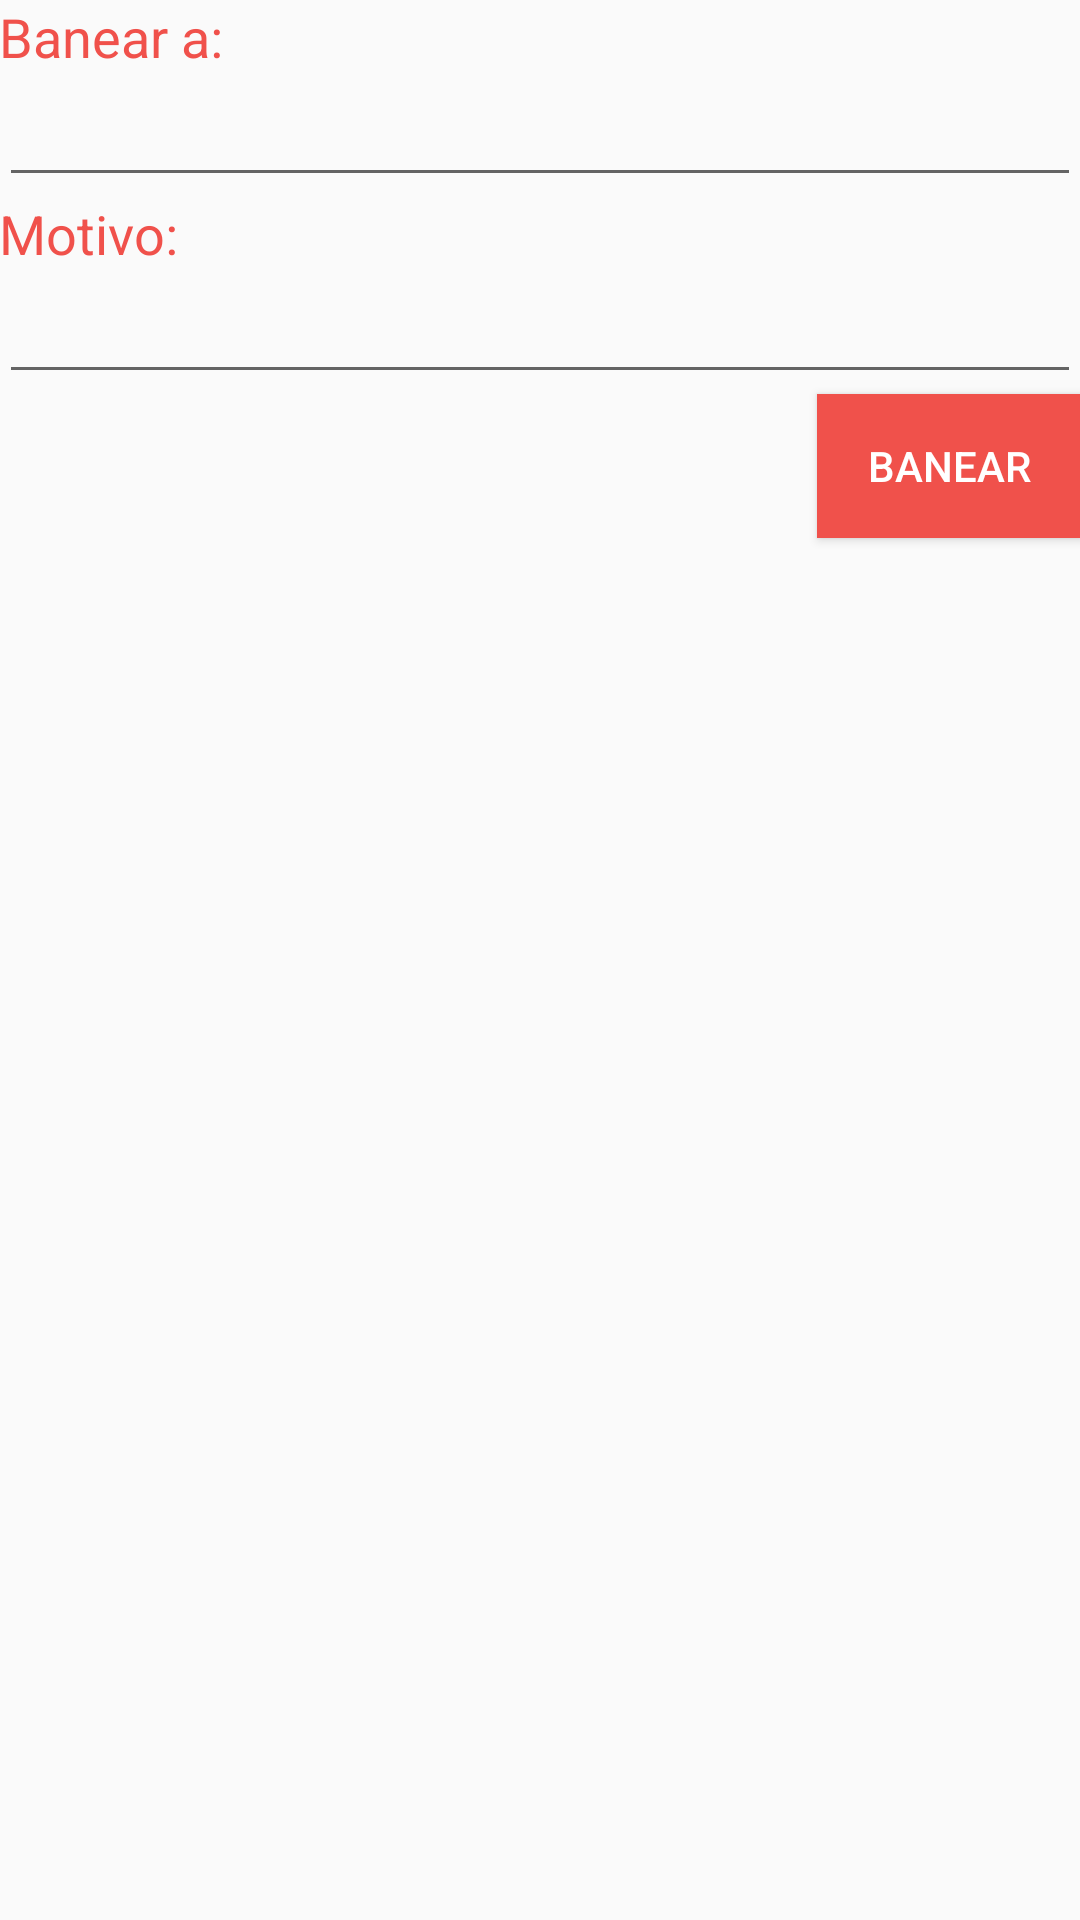

Here is an Android app screen rendered from its layout file. Give the layout XML and the strings, colors and styles it references.
<!-- AndroidManifest.xml: application theme AppTheme -->
<!-- res/layout/activity_banned.xml -->
<?xml version="1.0" encoding="utf-8"?>
<RelativeLayout xmlns:android="http://schemas.android.com/apk/res/android"
    xmlns:tools="http://schemas.android.com/tools"
    android:id="@+id/activity_banned"
    android:layout_width="match_parent"
    android:layout_height="match_parent"
    android:orientation="vertical"
    android:paddingBottom="@dimen/activity_vertical_margin"
    android:paddingLeft="@dimen/activity_horizontal_margin"
    android:paddingRight="@dimen/activity_horizontal_margin"
    android:paddingTop="@dimen/activity_vertical_margin"
    tools:context="com.example.android.clanmanager.BannedActivity">

    <LinearLayout
        android:id="@+id/linear_layout"
        android:layout_width="match_parent"
        android:layout_height="wrap_content"
        android:orientation="vertical">

        <TextView
            android:id="@+id/banned_name_label"
            style="@style/BannedLabelStyle"
            android:text="@string/ban_member" />

        <EditText
            android:id="@+id/banned_name"
            style="@style/BannedEditTextStyle" />

        <TextView
            android:id="@+id/banned_reason_label"
            style="@style/BannedLabelStyle"
            android:text="@string/ban_reason" />

        <EditText
            android:id="@+id/banned_reason"
            style="@style/BannedEditTextStyle" />


    </LinearLayout>

    <Button
        android:id="@+id/submit_new_banned_button"
        android:layout_width="wrap_content"
        android:layout_height="wrap_content"
        android:layout_alignParentRight="true"
        android:layout_below="@id/linear_layout"
        android:background="@color/colorAccent"
        android:text="@string/ban_action"
        android:textColor="@android:color/white" />

</RelativeLayout>
<!-- resources referenced by this layout -->
<resources>
  <color name="colorAccent">#F0514B</color>
  <string name="ban_action">Banear</string>
  <string name="ban_member">Banear a:</string>
  <string name="ban_reason">Motivo:</string>
  <style name="BannedEditTextStyle">
          <item name="android:layout_width">match_parent</item>
          <item name="android:layout_height">wrap_content</item>
          <item name="android:inputType">textCapSentences</item>
      </style>
  <style name="BannedLabelStyle">
          <item name="android:layout_width">match_parent</item>
          <item name="android:textColor">@color/colorAccent</item>
          <item name="android:layout_height">wrap_content</item>
          <item name="android:textSize">18sp</item>
      </style>
  <style name="AppTheme" parent="Theme.AppCompat.Light.DarkActionBar">
          
          <item name="colorPrimary">@color/colorPrimary</item>
          <item name="colorPrimaryDark">@color/colorPrimaryDark</item>
          <item name="colorAccent">@color/colorAccent</item>
      </style>
  <color name="colorPrimary">#394450</color>
  <color name="colorPrimaryDark">#2D3640</color>
</resources>
